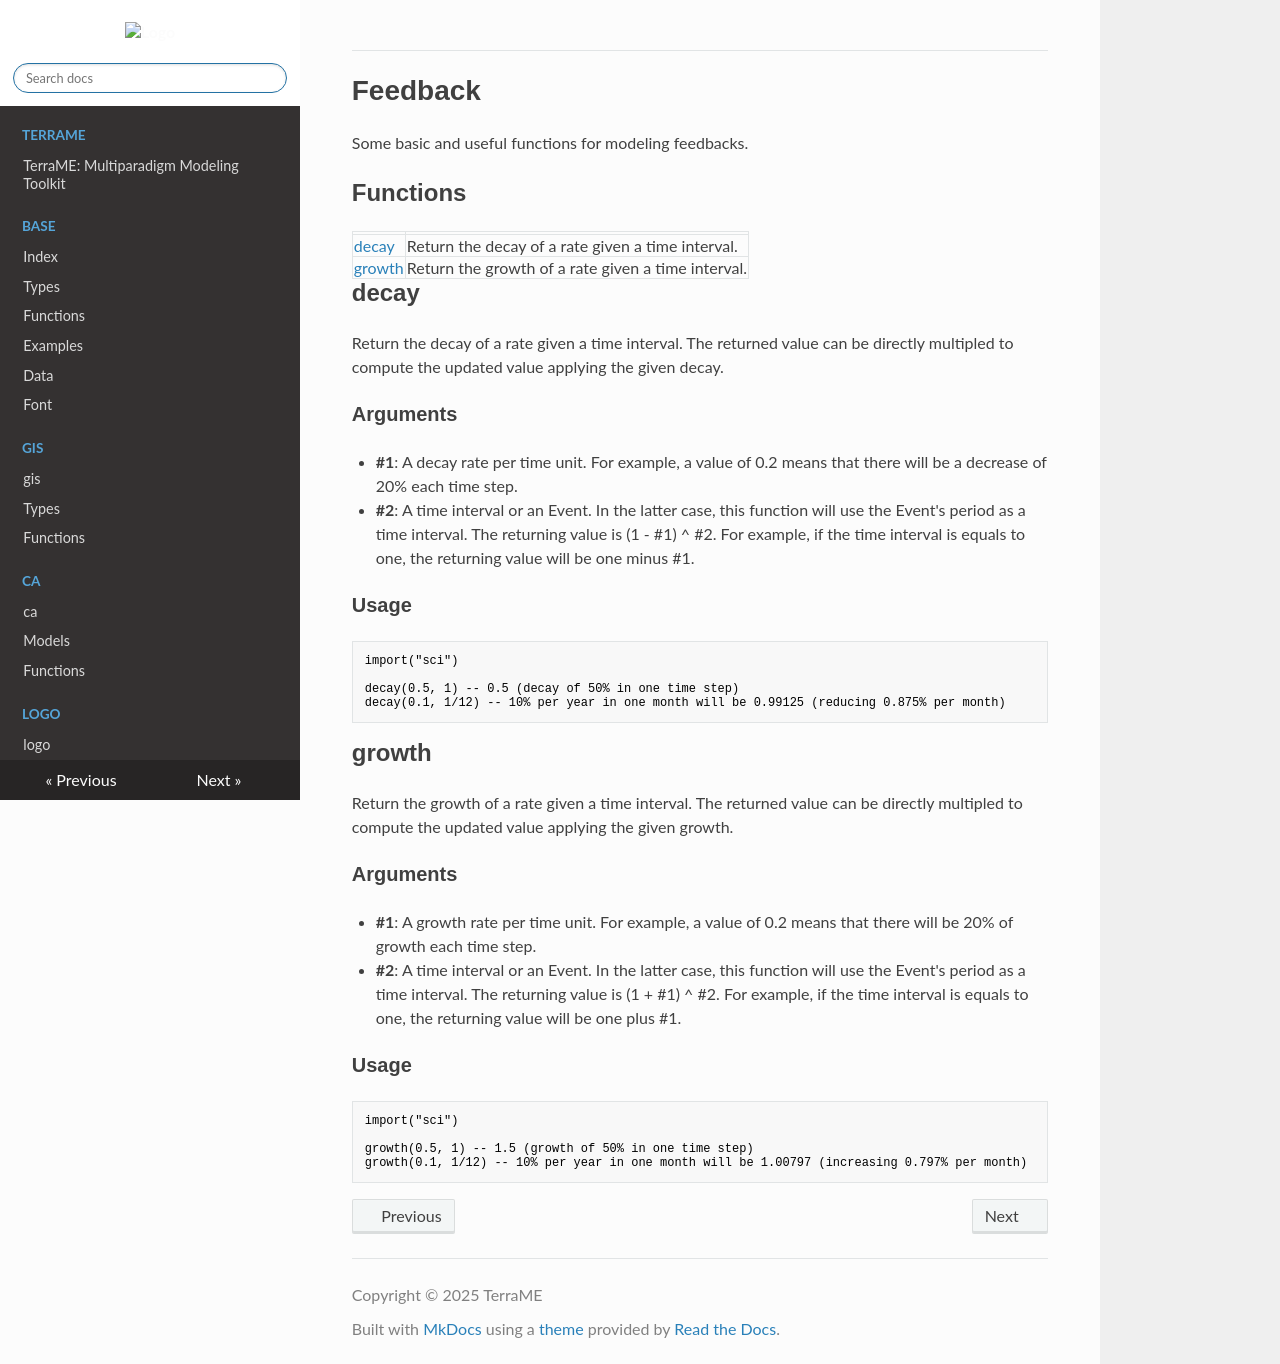

repository: TerraME/webpage · page: package/sci/functions/feedback/index.html · generator: mkdocs

# Feedback

Some basic and useful functions for modeling feedbacks.

## Functions

|   |   |
|---|---|
|[decay](#decay)|Return the decay of a rate given a time interval.|
|[growth](#growth)|Return the growth of a rate given a time interval.|

## **decay** 

Return the decay of a rate given a time interval. The returned value can be directly multipled to compute the updated value applying the given decay.  
  

### Arguments

- **#1**: A decay rate per time unit. For example, a value of 0.2 means that there will be a decrease of 20% each time step.
- **#2**: A time interval or an Event. In the latter case, this function will use the Event's period as a time interval. The returning value is (1 - #1) ^ #2. For example, if the time interval is equals to one, the returning value will be one minus #1.

### Usage

```
import("sci")

decay(0.5, 1) -- 0.5 (decay of 50% in one time step)
decay(0.1, 1/12) -- 10% per year in one month will be 0.99125 (reducing 0.875% per month)
```

## **growth** 

Return the growth of a rate given a time interval. The returned value can be directly multipled to compute the updated value applying the given growth.  
  

### Arguments

- **#1**: A growth rate per time unit. For example, a value of 0.2 means that there will be 20% of growth each time step.
- **#2**: A time interval or an Event. In the latter case, this function will use the Event's period as a time interval. The returning value is (1 + #1) ^ #2. For example, if the time interval is equals to one, the returning value will be one plus #1.

### Usage

```
import("sci")

growth(0.5, 1) -- 1.5 (growth of 50% in one time step)
growth(0.1, 1/12) -- 10% per year in one month will be 1.00797 (increasing 0.797% per month)
```
